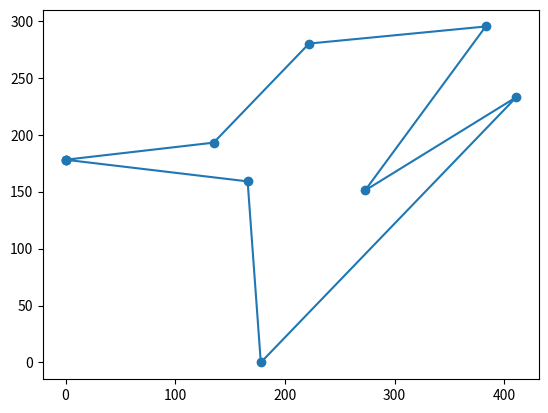

This figure's Python source:
# Python3 program to solve
# Traveling Salesman Problem using
# Branch and Bound.
import matplotlib.pyplot as plt
import math

maxsize = float('inf')


# Function to copy temporary solution
# to the final solution
def copyToFinal(curr_path):
    final_path[:N + 1] = curr_path[:]
    final_path[N] = curr_path[0]


# Function to find the minimum edge cost
# having an end at the vertex i
def firstMin(dist, i):
    min = maxsize
    for k in range(N):
        if dist[i][k] < min and i != k:
            min = dist[i][k]

    return min


# function to find the second minimum edge
# cost having an end at the vertex i
def secondMin(dist, i):
    first, second = maxsize, maxsize
    for j in range(N):
        if i == j:
            continue
        if dist[i][j] <= first:
            second = first
            first = dist[i][j]

        elif (dist[i][j] <= second and
              dist[i][j] != first):
            second = dist[i][j]

    return second


# function that takes as arguments:
# curr_bound -> lower bound of the root node
# curr_weight-> stores the weight of the path so far
# level-> current level while moving
# in the search space tree
# curr_path[] -> where the solution is being stored
# which would later be copied to final_path[]
def TSPRec(dist, curr_bound, curr_weight,
           level, curr_path, visited):
    global final_res

    # base case is when we have reached level N
    # which means we have covered all the nodes once
    if level == N:

        # check if there is an edge from
        # last vertex in path back to the first vertex
        if dist[curr_path[level - 1]][curr_path[0]] != 0:

            # curr_res has the total weight
            # of the solution we got
            curr_res = curr_weight + dist[curr_path[level - 1]] \
                [curr_path[0]]
            if curr_res < final_res:
                copyToFinal(curr_path)
                final_res = curr_res
        return

    # for any other level iterate for all vertices
    # to build the search space tree recursively
    for i in range(N):

        # Consider next vertex if it is not same
        # (diagonal entry in distacency matrix and
        #  not visited already)
        if (dist[curr_path[level - 1]][i] != 0 and
                visited[i] == False):
            temp = curr_bound
            curr_weight += dist[curr_path[level - 1]][i]

            # different computation of curr_bound
            # for level 2 from the other levels
            if level == 1:
                curr_bound -= ((firstMin(dist, curr_path[level - 1]) +
                                firstMin(dist, i)) / 2)
            else:
                curr_bound -= ((secondMin(dist, curr_path[level - 1]) +
                                firstMin(dist, i)) / 2)

            # curr_bound + curr_weight is the actual lower bound
            # for the node that we have arrived on.
            # If current lower bound < final_res,
            # we need to explore the node further
            if curr_bound + curr_weight < final_res:
                curr_path[level] = i
                visited[i] = True

                # call TSPRec for the next level
                TSPRec(dist, curr_bound, curr_weight,
                       level + 1, curr_path, visited)

            # Else we have to prune the node by resetting
            # all changes to curr_weight and curr_bound
            curr_weight -= dist[curr_path[level - 1]][i]
            curr_bound = temp

            # Also reset the visited array
            visited = [False] * len(visited)
            for j in range(level):
                if curr_path[j] != -1:
                    visited[curr_path[j]] = True


# This function sets up final_path
def TSP(dist):
    # Calculate initial lower bound for the root node
    # using the formula 1/2 * (sum of first min +
    # second min) for all edges. Also initialize the
    # curr_path and visited array
    curr_bound = 0
    curr_path = [-1] * (N + 1)
    visited = [False] * N

    # Compute initial bound
    for i in range(N):
        curr_bound += (firstMin(dist, i) +
                       secondMin(dist, i))

    # Rounding off the lower bound to an integer
    curr_bound = math.ceil(curr_bound / 2)

    # We start at vertex 1 so the first vertex
    # in curr_path[] is 0
    visited[0] = True
    curr_path[0] = 0

    # Call to TSPRec for curr_weight
    # equal to 0 and level 1
    TSPRec(dist, curr_bound, 0, 1, curr_path, visited)


# Driver code

# Distance matrix for the given graph, SET VALUE N TO THE NUMBER OF LOCATIONS TO BE VISITED
dist = ([
    [0, 178, 166, 135, 222, 383, 411, 273],
    [178, 0, 159, 193, 280, 295, 233, 151],
    [166, 159, 0, 276, 364, 448, 325, 303],
    [135, 193, 276, 0, 87, 267, 428, 193],
    [222, 280, 364, 87, 0, 268, 505, 224],
    [383, 295, 448, 267, 268, 0, 376, 146],
    [411, 233, 325, 428, 505, 376, 0, 282],
    [273, 151, 303, 193, 224, 146, 282, 0]
])

N = 8

# final_path[] stores the final solution
# i.e. the // path of the salesman.
final_path = [None] * (N + 1)

# visited[] keeps track of the already
# visited nodes in a particular path
visited = [False] * N

# Stores the final minimum weight
# of shortest tour.
final_res = maxsize

TSP(dist)

print("Minimum distance:", final_res)
print("Path Taken : ", end=' ')
for i in range(N + 1):
    print(final_path[i], end=' ')


# [redacted]
# [redacted]

# plot visualization

def plot_tsp(cities, path):
    # cities is a list of city coordinates
    # path is a list of indices into the city list, representing the order in which to visit the cities
    x = [cities[i][0] for i in path]
    y = [cities[i][1] for i in path]
    x.append(x[0])
    y.append(y[0])
    plt.plot(x, y, 'o-')
    plt.show()


path = final_path
plot_tsp(dist, path)
